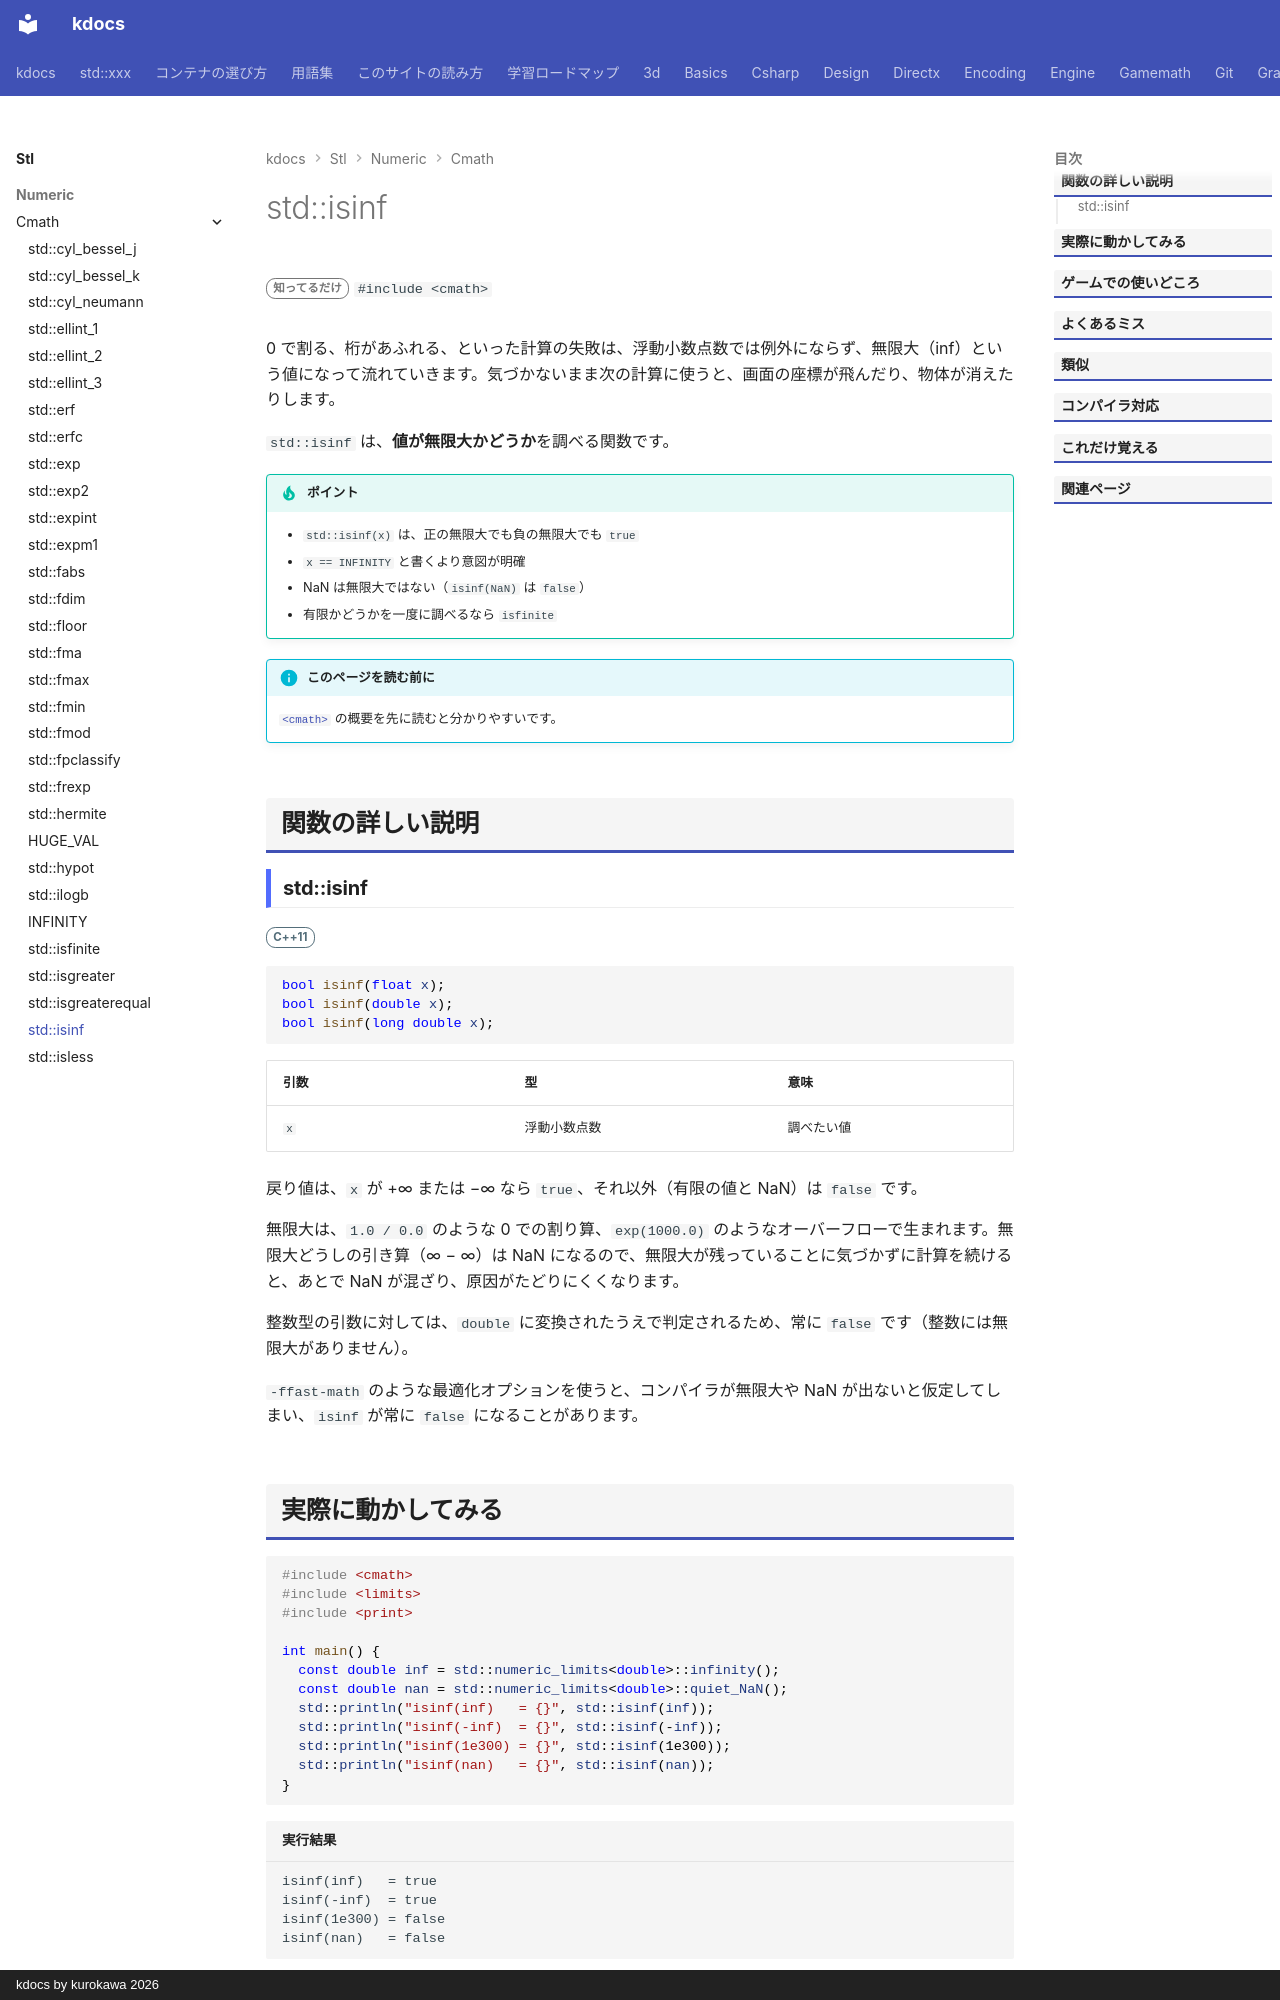

repository: qwzxdf/kdocs · page: stl/numeric/cmath/isinf/index.html · generator: mkdocs · copyright: kdocs by kurokawa 2026

---
title: std::isinf
summary: "値が無限大かを調べる。"
order: 24
group: 数学関数（<cmath>）
tags:
  - 数値
---

# std::isinf

<div class="page-badges" markdown>
<span class="rank rank-rare">知ってるだけ</span>
`#include <cmath>`
</div>

0 で割る、桁があふれる、といった計算の失敗は、浮動小数点数では例外にならず、無限大（inf）という値になって流れていきます。気づかないまま次の計算に使うと、画面の座標が飛んだり、物体が消えたりします。

`std::isinf` は、<strong>値が無限大かどうか</strong>を調べる関数です。

!!! tip "ポイント"
    - `std::isinf(x)` は、正の無限大でも負の無限大でも `true`
    - `x == INFINITY` と書くより意図が明確
    - NaN は無限大ではない（`isinf(NaN)` は `false`）
    - 有限かどうかを一度に調べるなら `isfinite`

!!! info "このページを読む前に"
    [`<cmath>`](../cmath.md) の概要を先に読むと分かりやすいです。

## 関数の詳しい説明

### std::isinf {#isinf}

<span class="ver ver-11">C++11</span>

```cpp
bool isinf(float x);
bool isinf(double x);
bool isinf(long double x);
```

| 引数 | 型 | 意味 |
| --- | --- | --- |
| `x` | 浮動小数点数 | 調べたい値 |

戻り値は、`x` が +∞ または −∞ なら `true`、それ以外（有限の値と NaN）は `false` です。

無限大は、`1.0 / 0.0` のような 0 での割り算、`exp(1000.0)` のようなオーバーフローで生まれます。無限大どうしの引き算（∞ − ∞）は NaN になるので、無限大が残っていることに気づかずに計算を続けると、あとで NaN が混ざり、原因がたどりにくくなります。

整数型の引数に対しては、`double` に変換されたうえで判定されるため、常に `false` です（整数には無限大がありません）。

`-ffast-math` のような最適化オプションを使うと、コンパイラが無限大や NaN が出ないと仮定してしまい、`isinf` が常に `false` になることがあります。
